Run: headless pygame with SDL's dummy video driver; simulated clock (each Clock.tick advances the game by its frame time, no real sleeping); random seed 0; keys injected as events and as key.get_pressed() state; no mouse input.
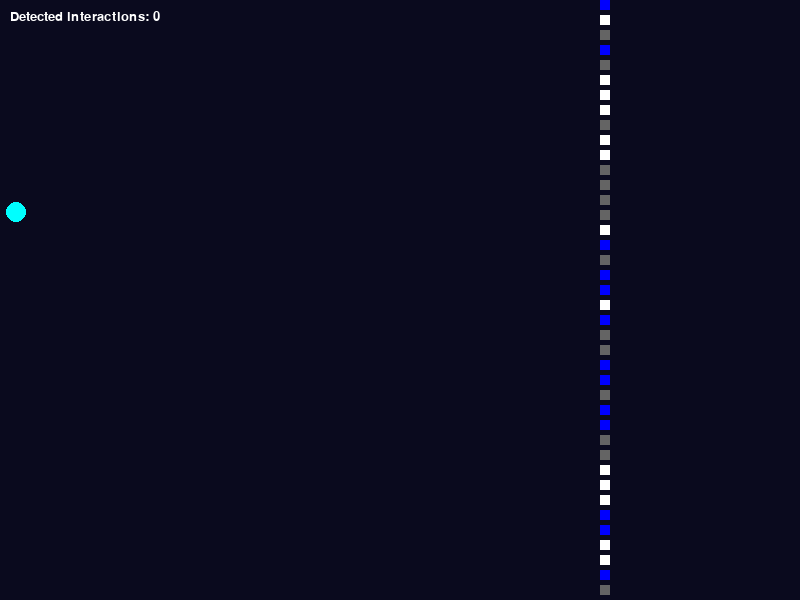
Frame 1 of 4 · flips 1–60 · no input
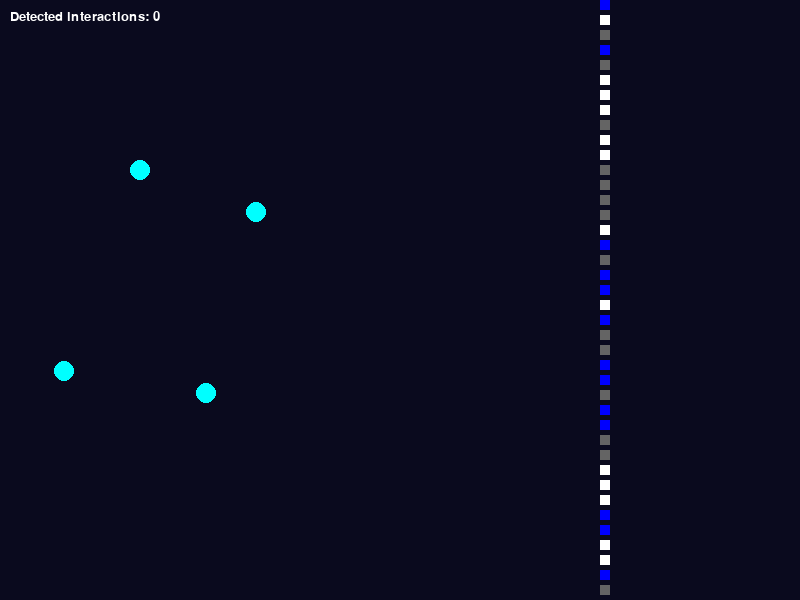
Frame 2 of 4 · flips 61–180 · tapped SPACE, RETURN · held RIGHT (→), D
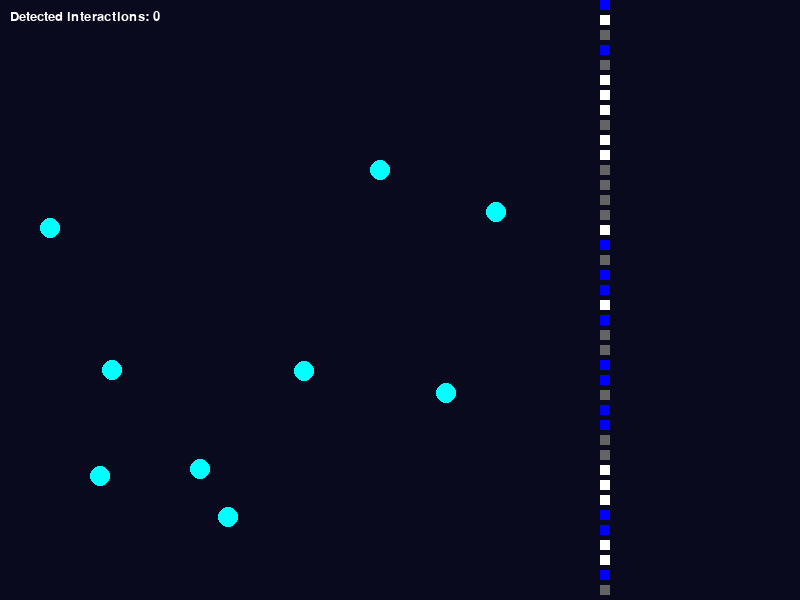
Frame 3 of 4 · flips 181–300 · held DOWN (↓), S
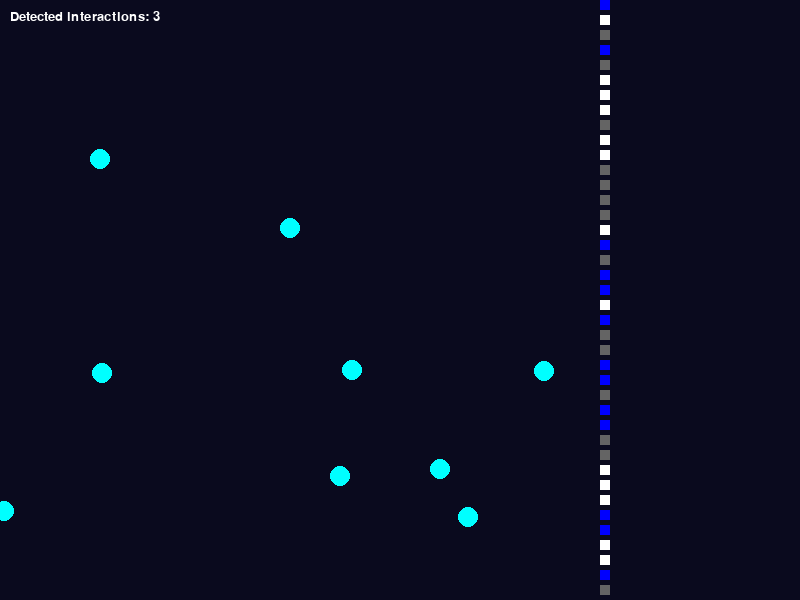
Frame 4 of 4 · flips 301–420 · held LEFT (←), A, UP (↑), W

The pygame program that drew these frames:

import pygame, random, sys
import math

pygame.init()
screen = pygame.display.set_mode((800, 600))
clock = pygame.time.Clock()

neutrinos = []
# atoms = [pygame.Rect(x, 300, 10, 10) for x in range(50, 800, 50)]
interactions = []
class Atom:
    def __init__(self, x, y, atom_type):
        self.rect = pygame.Rect(x, y, 10, 10)
        self.type = atom_type
        self.color = self.get_color()
        self.interaction_prob = self.get_interaction_probability()
    
    def get_color(self):
        colors = {
            "H": (255, 255, 255),   # blanco
            "C": (100, 100, 100),   # gris
            "O": (0, 0, 255),       # azul
        }
        return colors.get(self.type, (200, 200, 200))

    def get_interaction_probability(self):
        probs = {
            "H": 0.002,
            "C": 0.0005,
            "O": 0.0001,
        }
        return probs.get(self.type, 0.001)
    
    def draw(self, surface):
        pygame.draw.rect(surface, self.color, self.rect)
# atoms = []
# atom_types = ["H", "C", "O"]

# for x in range(50, 800, 40):
#     for y in range(280, 340, 20):
#         t = random.choice(atom_types)
#         atoms.append(Atom(x, y, t))

#circles

atoms = []
atom_types = ["H", "C", "O"]

# Circle parameters
cx, cy = 400, 300  # center of circle
radius = 150
n_atoms = 30

# for i in range(n_atoms):
#     angle = 2 * math.pi * i / n_atoms  # angle in radians
#     x = int(cx + radius * math.cos(angle))
#     y = int(cy + radius * math.sin(angle))
#     t = random.choice(atom_types)
#     atoms.append(Atom(x, y, t))

# #-----right side 

for i in range(n_atoms):
    x = 600
    for y in range(0, 600, 15):
        t = random.choice(atom_types)
        atoms.append(Atom(x, y, t))



class Neutrino:
    def __init__(self):
        self.x = 0 #origin
        self.y = random.randint(100, 600)
        self.radius = 10
        self.color = (0, 255, 255)
        self.vx = 2
    
    def move(self):
        self.x += self.vx
    
    def draw(self):
        pygame.draw.circle(screen, self.color, (self.x, self.y), self.radius)
# rect = pygame.Rect(n.x - n.radius, n.y - n.radius, n.radius*2, n.radius*2)

while True:
    screen.fill((10, 10, 30))

    if random.random() < 0.02:
        neutrinos.append(Neutrino())

    # for atom in atoms:
    #     pygame.draw.rect(screen, (150, 150, 150), atom)
    
    for atom in atoms:
        atom.draw(screen)

    for n in neutrinos[:]:
        n.move()
        n.draw()
        rect = pygame.Rect(n.x - n.radius, n.y - n.radius, n.radius*2, n.radius*2)

        # for atom in atoms:
        #     rect = pygame.Rect(n.x - 5, n.y - 5, 10, 10)
        #     if rect.colliderect(atom):
        #         if random.random() < 0.01:  # low chance of interaction
        #             pygame.draw.circle(screen, (255, 0, 0), (n.x, n.y), 10)  # show interaction
        #             interactions.append((n.x, n.y))
        #             neutrinos.remove(n)
        #             break

        for atom in atoms:
            # rect = pygame.Rect(n.x - 5, n.y - 5, 10, 10)
            if rect.colliderect(atom.rect):
                 if random.random() < atom.interaction_prob:
                    pygame.draw.circle(screen, (255, 0, 0), (n.x, n.y), 10)
                    interactions.append((n.x, n.y))
                    neutrinos.remove(n)
                    break

        
        if n.x > 800:
            neutrinos.remove(n)

    font = pygame.font.SysFont("Arial", 20)
    text = font.render(f"Detected interactions: {len(interactions)}", True, (255, 255, 255))
    screen.blit(text, (10, 10))

    pygame.display.flip()
    clock.tick(60)

    for event in pygame.event.get():
        if event.type == pygame.QUIT:
            pygame.quit()
            sys.exit()
